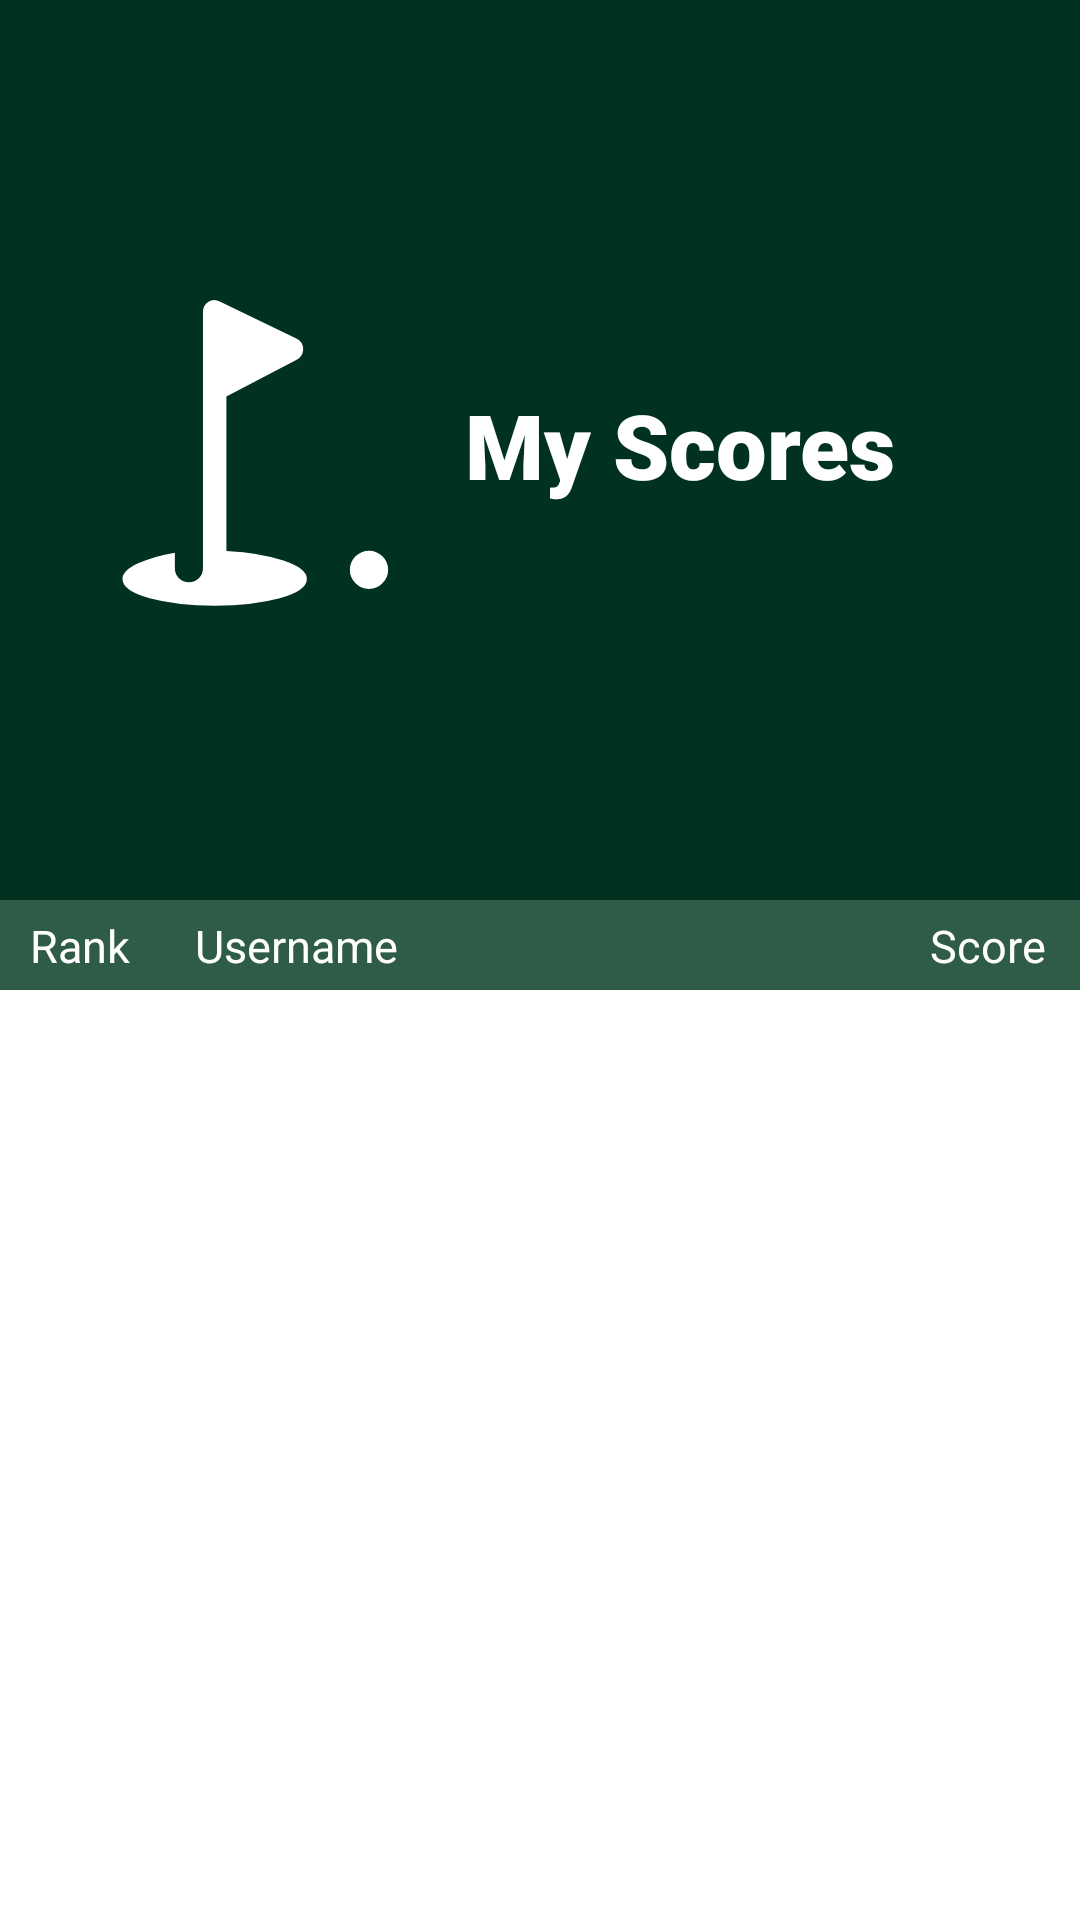

Produce the Android XML layout that renders to this screen, including the resource entries it uses.
<!-- AndroidManifest.xml: application theme Theme.GolfMaxFINAL -->
<!-- res/layout/activity_my_scores.xml -->
<?xml version="1.0" encoding="utf-8"?>
<androidx.drawerlayout.widget.DrawerLayout
    xmlns:android="http://schemas.android.com/apk/res/android"
    xmlns:app="http://schemas.android.com/apk/res-auto"
    xmlns:tools="http://schemas.android.com/tools"
    android:id="@+id/drawerLayout"
    android:layout_width="match_parent"
    android:layout_height="match_parent"
    tools:context=".Activities.CourseListActivity"
    tools:ignore="HardcodedText">

    <LinearLayout
        android:layout_width="match_parent"
        android:layout_height="match_parent"
        android:orientation="vertical">

        <RelativeLayout
            android:layout_width="match_parent"
            android:layout_height="300dp"
            android:background="#013220"
            android:padding="20dp">

            <ImageView
                android:id="@+id/image_view_leaderboard_icon"
                android:layout_width="125dp"
                android:layout_height="125dp"
                android:layout_centerVertical="true"
                android:src="@drawable/my_scores_icon_white" />

            <TextView
                android:id="@+id/text_view_course_name"
                android:layout_width="wrap_content"
                android:layout_height="wrap_content"
                android:layout_centerVertical="true"
                android:layout_marginLeft="10dp"
                android:layout_toRightOf="@+id/image_view_leaderboard_icon"
                android:fontFamily="sans-serif-black"
                android:includeFontPadding="false"
                android:text="My Scores"
                android:textColor="@color/white"
                android:textSize="30sp" />

        </RelativeLayout>

        <LinearLayout
            android:layout_width="match_parent"
            android:layout_height="30dp"
            android:layout_gravity="bottom"
            android:background="#2f5c47"
            android:columnCount="3"
            android:orientation="horizontal">

            <TextView
                android:layout_width="65dp"
                android:layout_height="match_parent"
                android:layout_gravity="left"
                android:fontFamily="sans-serif"
                android:paddingTop="5dp"
                android:paddingLeft="10dp"
                android:text="Rank"
                android:textColor="@color/white"
                android:textSize="15dp" />

            <TextView
                android:layout_width="245dp"
                android:paddingTop="5dp"
                android:layout_height="match_parent"
                android:layout_gravity="center|left"
                android:fontFamily="sans-serif"
                android:text="Username"
                android:textColor="@color/white"
                android:textSize="15dp" />

            <TextView
                android:layout_width="100dp"
                android:paddingTop="5dp"
                android:layout_height="match_parent"
                android:layout_gravity="center|left"
                android:fontFamily="sans-serif"
                android:text="Score"
                android:textColor="@color/white"
                android:textSize="15dp" />

        </LinearLayout>

        <FrameLayout
            android:layout_width="match_parent"
            android:layout_height="match_parent"
            android:layout_weight="1"
            android:background="@color/white">

            <ScrollView
                android:layout_width="match_parent"
                android:layout_height="match_parent"
                android:fillViewport="true">

                <RelativeLayout
                    android:layout_width="wrap_content"
                    android:layout_height="wrap_content"
                    tools:context=".Activities.CourseListActivity">

                    <androidx.recyclerview.widget.RecyclerView
                        android:id="@+id/recycler_view_my_scores"
                        android:layout_width="match_parent"
                        android:layout_height="match_parent"
                        android:layout_marginStart="10dp"
                        android:layout_marginTop="10dp"
                        android:layout_marginEnd="10dp"
                        android:layout_marginBottom="10dp" />

                </RelativeLayout>

            </ScrollView>

        </FrameLayout>

    </LinearLayout>

    <com.google.android.material.navigation.NavigationView
        android:id="@+id/navigation_view"
        android:layout_width="wrap_content"
        android:layout_height="match_parent"
        android:layout_gravity="start"
        app:menu="@menu/navigation_menu_view_scores" />

</androidx.drawerlayout.widget.DrawerLayout>
<!-- resources referenced by this layout -->
<resources>
  <!-- drawable my_scores_icon_white (drawable-v24) -->
  <vector xmlns:android="http://schemas.android.com/apk/res/android"
      android:width="48dp"
      android:height="48dp"
      android:viewportWidth="48"
      android:viewportHeight="48">
    <path
        android:fillColor="@color/white"
        android:pathData="M39.55,41.85q-1,0 -1.725,-0.725Q37.1,40.4 37.1,39.4t0.725,-1.725q0.725,-0.725 1.725,-0.725t1.725,0.725Q42,38.4 42,39.4t-0.725,1.725q-0.725,0.725 -1.725,0.725ZM19.8,44q-4.85,0 -8.325,-0.95Q8,42.1 8,40.55q0,-1.05 2,-1.975t4.7,-1.375v2q0,0.75 0.525,1.275Q15.75,41 16.5,41q0.75,0 1.275,-0.525 0.525,-0.525 0.525,-1.275V6.4q0,-0.9 0.7,-1.325 0.7,-0.425 1.45,-0.025l9.8,4.75q0.85,0.4 0.875,1.35 0.025,0.95 -0.825,1.35l-9,4.7V37q4.5,0.25 7.4,1.25 2.9,1 2.9,2.3 0,1.55 -3.475,2.5T19.8,44Z"/>
  </vector>
  <!-- not gathered from this repository: default colours our renderer supplied (Android Studio template values) -->
  <color name="white">#FFFFFFFF</color>
</resources>
